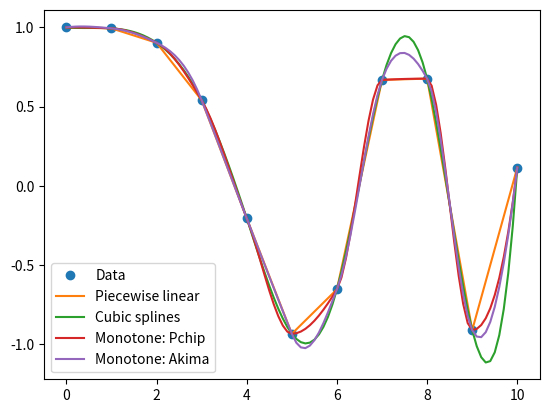

Reproduce this figure in Python.
# Script to get familiar with scipy interpolation techniques for one-dimensional data
# References
# https://docs.scipy.org/doc/scipy/tutorial/interpolate.html
# https://docs.scipy.org/doc/scipy/tutorial/interpolate/1D.html

import numpy as np
from scipy.interpolate import CubicSpline, PchipInterpolator, Akima1DInterpolator
import matplotlib.pyplot as plt

# Define data to interpolate
# - Two arrays of data to interpolate, x, and y
# - A third array, xnew, of points to evaluate the interpolation on
x = np.linspace(0, 10, num=11)
y = np.cos(-x ** 2 / 9.0)
x_new = np.linspace(0, 10, num=101)

# Piecewise linear interpolation
y_new_linear = np.interp(x_new, x, y)

# Cubic splines
interpolator_splines = CubicSpline(x, y)
y_new_splines = interpolator_splines(x_new)

# Monotone interpolants: Pchip
interpolator_pchip = PchipInterpolator(x, y)
y_new_pchip = interpolator_pchip(x_new)

# Monotone interpolants: Akima
interpolator_akima = Akima1DInterpolator(x, y)
y_new_akima = interpolator_akima(x_new)

# Interpolation with B-splines

# Parametric spline curves

# Plot the results
plt.plot(x, y, 'o', label='Data')
plt.plot(x_new, y_new_linear, '-', label='Piecewise linear')
plt.plot(x_new, y_new_splines, '-', label='Cubic splines')
plt.plot(x_new, y_new_pchip, '-', label='Monotone: Pchip')
plt.plot(x_new, y_new_akima, '-', label='Monotone: Akima')
plt.legend(loc='best')
plt.show()